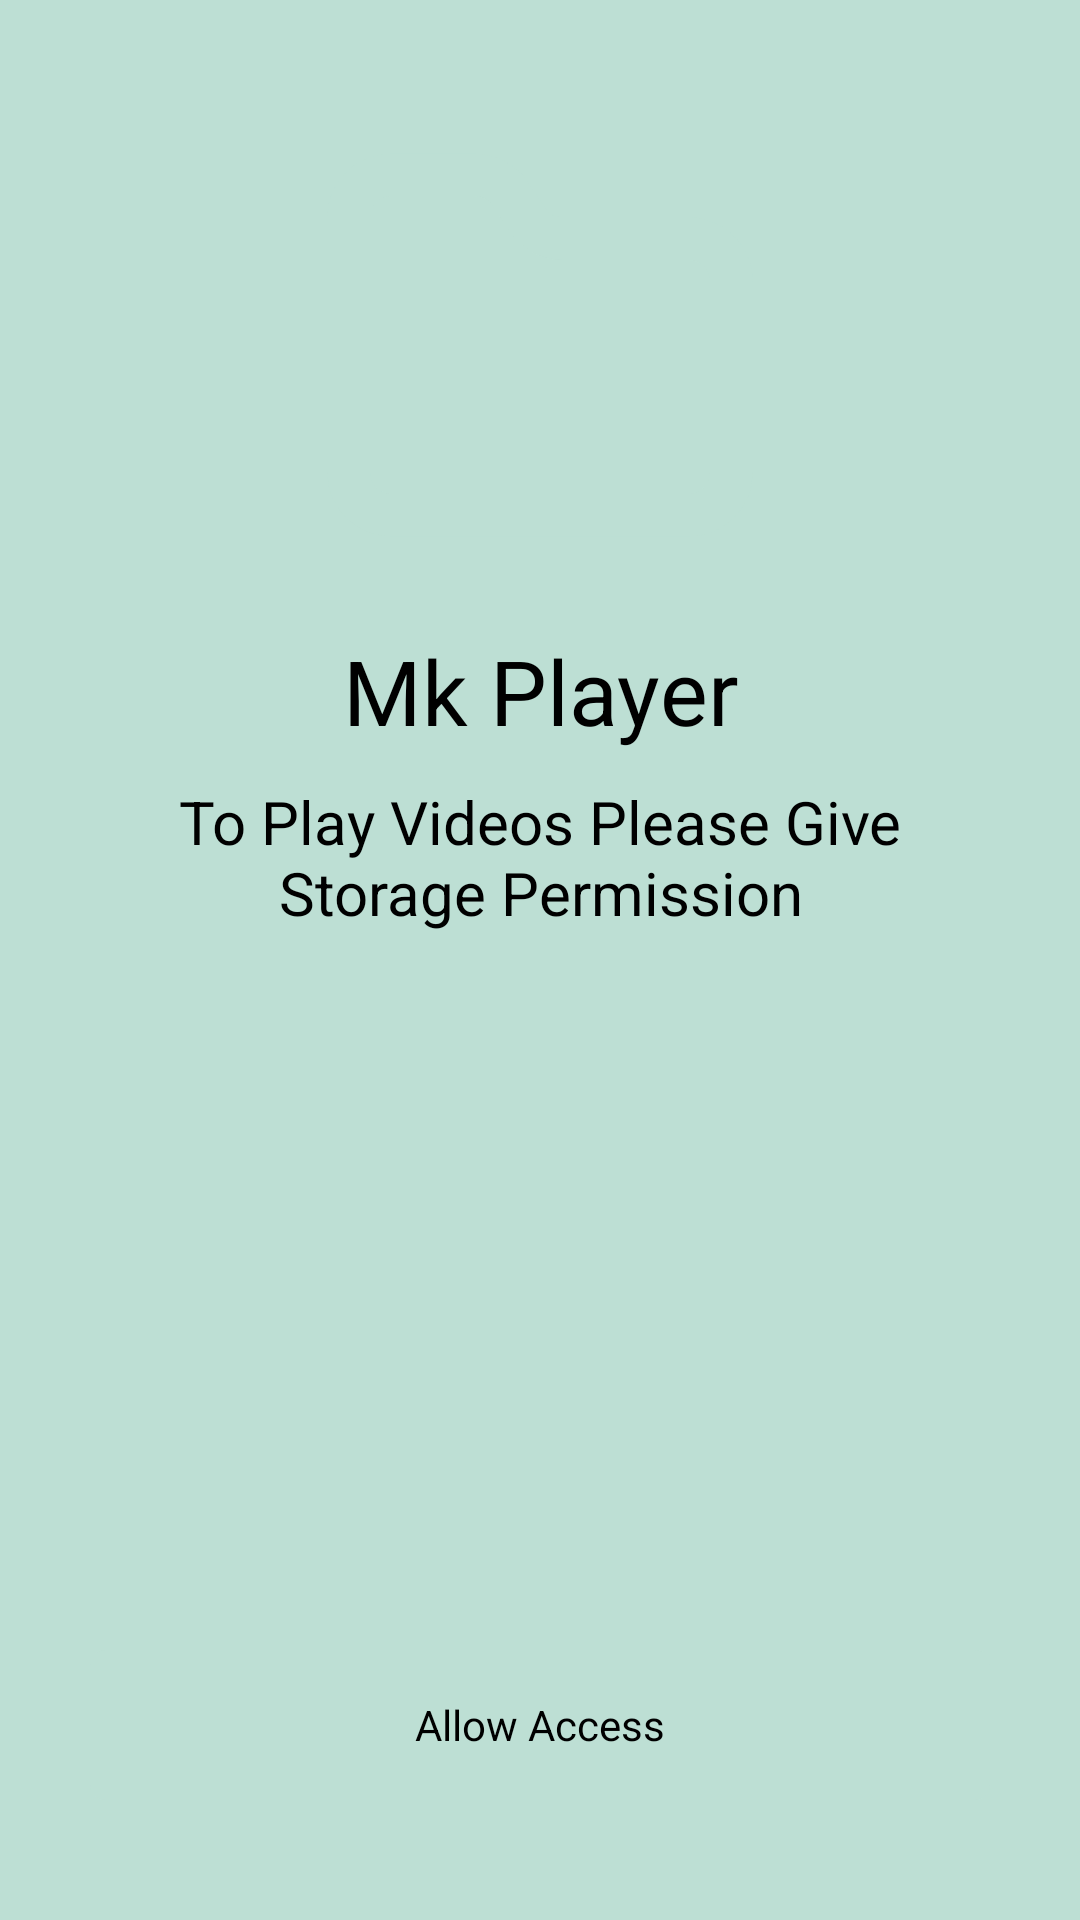

Produce the Android XML layout that renders to this screen, including the resource entries it uses.
<!-- AndroidManifest.xml: application theme AppTheme -->
<!-- res/layout/activity_allow_access.xml -->
<?xml version="1.0" encoding="utf-8"?>
<RelativeLayout xmlns:android="http://schemas.android.com/apk/res/android"
    xmlns:tools="http://schemas.android.com/tools"
    android:layout_width="match_parent"
    android:layout_height="match_parent"
    android:orientation="vertical"
    android:padding="20dp"
    android:background="?attr/colorPrimaryContainer"
    tools:context="AllowAccessActivity">

    <ImageView
        android:id="@+id/allow_icon"
        android:layout_width="170dp"
        android:layout_height="170dp"
        android:src="@drawable/ic_folder"
        android:layout_marginTop="10dp"
        android:layout_centerHorizontal="true"
        />

    <TextView
        android:id="@+id/text1"
        android:layout_width="wrap_content"
        android:layout_height="wrap_content"
        android:layout_below="@+id/allow_icon"
        android:layout_centerHorizontal="true"
        android:layout_marginTop="10dp"
        android:gravity="center"
        android:text="@string/app_name"
        android:textColor="?attr/colorTertiary"
        android:textSize="30sp" />
    <TextView
        android:id="@+id/text2"
        android:layout_width="wrap_content"
        android:layout_height="wrap_content"
        android:text="@string/permission_text"
        android:textColor="?attr/colorTertiary"
        android:padding="10dp"
        android:textSize="20sp"
        android:gravity="center"
        android:layout_centerHorizontal="true"
        android:layout_below="@+id/text1"/>
    <TextView
        android:id="@+id/allow_access"
        android:layout_width="300dp"
        android:background="@drawable/chip_video_count"
        android:layout_height="50dp"
        android:text="@string/allow_access"
        android:layout_centerHorizontal="true"
        android:layout_alignParentBottom="true"
        android:textAllCaps="false"
        android:gravity="center"
        android:layout_marginBottom="20dp"
        android:textColor="?attr/colorTertiary"
        />
</RelativeLayout>
<!-- resources referenced by this layout -->
<resources>
  <!-- drawable chip_video_count (drawable) -->
  <?xml version="1.0" encoding="utf-8"?>
  <shape xmlns:android="http://schemas.android.com/apk/res/android"
      android:shape="rectangle">
      <corners android:radius="5dp" />
      <solid android:color="#bddfd4" />
  </shape>
  <!-- drawable ic_folder (drawable) -->
  <vector xmlns:android="http://schemas.android.com/apk/res/android" android:height="70dp" android:viewportHeight="24" android:viewportWidth="24" android:width="70dp">
        
      <path android:fillColor="#bddfd4" android:pathData="M3,6a2,2 0,0 1,2 -2h3.93a2,2 0,0 1,1.664 0.89l0.812,1.22A2,2 0,0 0,13.07 7H19a2,2 0,0 1,2 2v9a2,2 0,0 1,-2 2H5a2,2 0,0 1,-2 -2V6z" android:strokeColor="#bddfd4" android:strokeLineCap="round" android:strokeLineJoin="round" android:strokeWidth="2"/>
      
  </vector>
  <string name="allow_access">Allow Access</string>
  <string name="app_name">Mk Player</string>
  <string name="permission_text">To Play Videos Please Give Storage Permission</string>
  <style name="AppTheme" parent="Theme.Material3.DayNight.NoActionBar">
  
  
          
          <item name="colorPrimary">@color/colorSecondaryDark</item>
          <item name="colorPrimaryContainer">#151717</item>
          <item name="colorTertiaryContainer">@color/colorPrimaryLight</item>
          <item name="colorTertiary">@color/colorPrimaryLight</item>
          <item name="android:statusBarColor">#151717</item>
  
  
          
  
          
  
  
          
      </style>
  <color name="colorSecondaryDark">#4F5353</color>
</resources>
